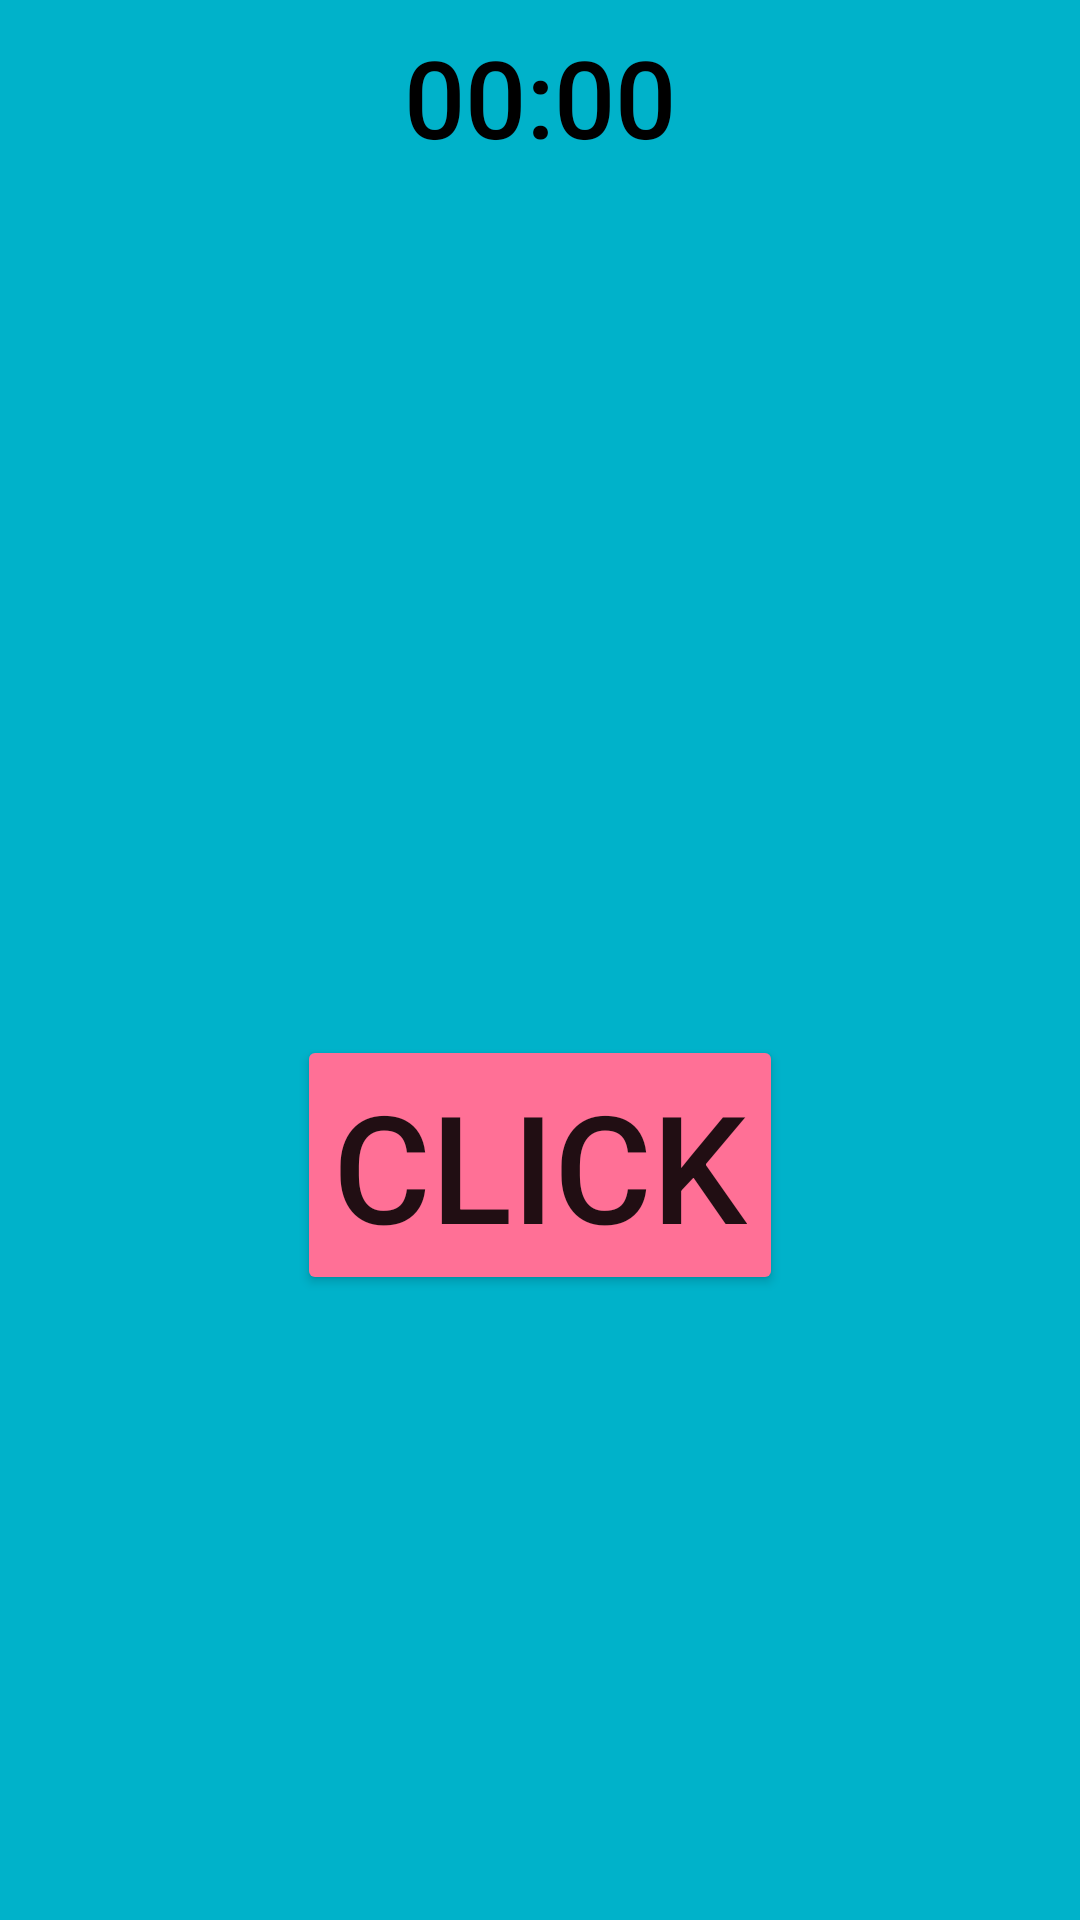

The Android layout XML behind this screen, and the referenced resources:
<!-- AndroidManifest.xml: application theme Theme.ClickerGame -->
<!-- res/layout/fragment_game.xml -->
<androidx.constraintlayout.widget.ConstraintLayout xmlns:android="http://schemas.android.com/apk/res/android"
    xmlns:app="http://schemas.android.com/apk/res-auto"
    xmlns:tools="http://schemas.android.com/tools"
    android:layout_width="match_parent"
    android:layout_height="match_parent"
    tools:context=".ui.game.Game">

    <Chronometer
        android:id="@+id/chronometer"
        android:layout_width="wrap_content"
        android:layout_height="wrap_content"
        android:layout_marginTop="8dp"
        android:fontFamily="sans-serif-medium"
        android:textColor="@color/black"
        android:textSize="36sp"
        app:layout_constraintEnd_toEndOf="parent"
        app:layout_constraintStart_toStartOf="parent"
        app:layout_constraintTop_toTopOf="parent" />

    <TextView
        android:id="@+id/click_counter"
        style="@style/DifficultyBlockStyle"
        android:layout_width="wrap_content"
        android:layout_height="wrap_content"
        android:layout_marginTop="32dp"
        app:layout_constraintEnd_toEndOf="parent"
        app:layout_constraintStart_toStartOf="parent"
        app:layout_constraintTop_toBottomOf="@+id/chronometer" />

    <Button
        android:id="@+id/click_button"
        android:layout_width="wrap_content"
        android:layout_height="wrap_content"
        android:backgroundTint="@color/pink_700"
        android:text="@string/click_button_text"
        android:textSize="50sp"
        app:layout_constraintBottom_toBottomOf="parent"
        app:layout_constraintEnd_toEndOf="parent"
        app:layout_constraintStart_toStartOf="parent"
        app:layout_constraintTop_toBottomOf="@+id/click_counter" />

</androidx.constraintlayout.widget.ConstraintLayout>
<!-- resources referenced by this layout -->
<resources>
  <color name="black">#FF000000</color>
  <color name="pink_700">#FFFF7096</color>
  <string name="click_button_text">click</string>
  <style name="DifficultyBlockStyle">
          <item name="android:textSize">@dimen/main_text_size</item>
          <item name="android:layout_height">wrap_content</item>
          <item name="android:layout_width">match_parent</item>
          <item name="android:textAlignment">center</item>
          <item name="android:layout_marginStart">16dp</item>
          <item name="android:layout_marginEnd">16dp</item>
          <item name="android:textColor">@color/black</item>
          <item name="android:fontFamily">sans-serif-medium</item>
      </style>
  <style name="Theme.ClickerGame" parent="Theme.MaterialComponents.DayNight.DarkActionBar">
          
          <item name="colorPrimary">@color/blue_500</item>
          <item name="colorPrimaryVariant">@color/blue_600</item>
          <item name="colorOnPrimary">@color/white</item>
          
          <item name="colorSecondary">@color/pink_700</item>
          <item name="colorSecondaryVariant">@color/pink_800</item>
          <item name="colorOnSecondary">@color/white</item>
          
          <item name="android:statusBarColor" tools:targetApi="l">?attr/colorPrimaryVariant</item>
          
          <item name="android:colorBackground">@color/blue_300</item>
          <item name="colorOnBackground">@color/black</item>
          
          <item name="colorSurface">@color/black</item>
          <item name="colorOnSurface">@color/white</item>
          
          <item name="colorError">@color/lava</item>
          <item name="colorOnError">@color/white</item>
      </style>
  <dimen name="main_text_size">36sp</dimen>
  <color name="blue_500">#FF0899BA</color>
  <color name="blue_600">#FF0F80AA</color>
  <color name="white">#FFFFFFFF</color>
  <color name="pink_800">#FFFF5C8A</color>
  <color name="blue_300">#FF00B2CA</color>
  <color name="lava">#FFD02224</color>
</resources>
